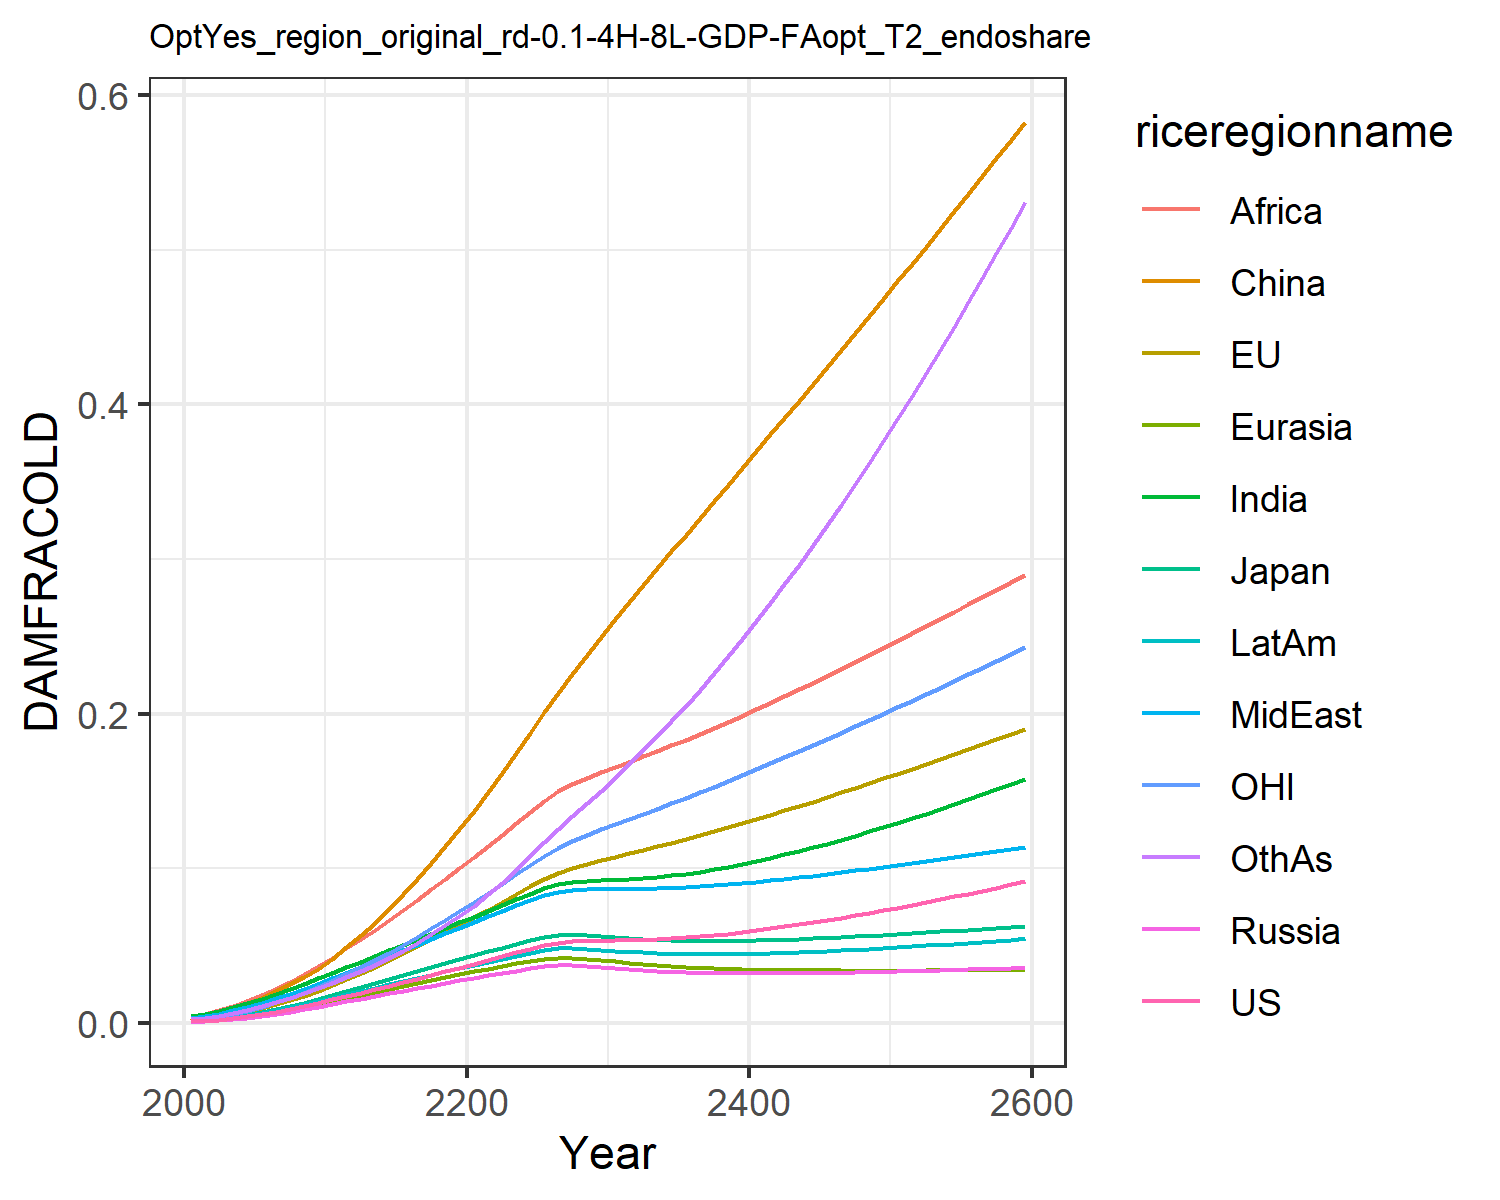

Values plotted in this chart, from the file beside it:
0.0009741914751707755, 0.0010960982548936173, 0.0011141127717951577, 0.0007926376142238073, 0.0008988246313217726, 0.0015184808065927108, 0.004803093316816623, 0.0033998963496381673, 0.004196310982627154, 0.0014323266191105083, 0.0010773810546510498, 0.0026515942275779415
0.001366, 0.002628, 0.001684, 0.001106, 0.00128, 0.00483, 0.005927, 0.004584, 0.0061, 0.001891, 0.003002, 0.003422
0.002059, 0.003687, 0.002503, 0.001668, 0.001924, 0.006911, 0.007735, 0.006095, 0.008165, 0.002685, 0.004176, 0.004682
0.003022, 0.005237, 0.003647, 0.002447, 0.002818, 0.009538, 0.009999, 0.008056, 0.01092, 0.00375, 0.0059, 0.006346
0.004244, 0.007154, 0.00509, 0.003433, 0.00395, 0.01268, 0.01264, 0.01038, 0.01423, 0.005069, 0.008017, 0.008377
0.005698, 0.00941, 0.006799, 0.004605, 0.005294, 0.01632, 0.01557, 0.01302, 0.01803, 0.006608, 0.01049, 0.01073
0.007346, 0.01196, 0.008732, 0.00593, 0.006814, 0.02041, 0.01873, 0.01589, 0.02221, 0.008325, 0.01328, 0.01335
0.00915, 0.01474, 0.01085, 0.007378, 0.008474, 0.02493, 0.02203, 0.01894, 0.02672, 0.01018, 0.01632, 0.0162
0.01108, 0.01774, 0.01311, 0.008925, 0.01025, 0.02983, 0.02546, 0.02214, 0.03152, 0.01215, 0.01959, 0.01924
0.01312, 0.02091, 0.01549, 0.01055, 0.01211, 0.03507, 0.02897, 0.02547, 0.03659, 0.01421, 0.02306, 0.02247
0.01528, 0.02454, 0.018, 0.01225, 0.01406, 0.04164, 0.03259, 0.02903, 0.04231, 0.01635, 0.02712, 0.02602
0.01745, 0.02836, 0.02054, 0.01395, 0.01602, 0.0489, 0.03617, 0.03261, 0.0482, 0.01848, 0.03143, 0.02975
0.01965, 0.03229, 0.02309, 0.01565, 0.01797, 0.05667, 0.03973, 0.03616, 0.05413, 0.02062, 0.03591, 0.03363
0.02188, 0.0364, 0.02566, 0.01735, 0.01993, 0.06495, 0.04329, 0.03976, 0.06026, 0.02275, 0.04062, 0.03775
0.02413, 0.04065, 0.02825, 0.01906, 0.02189, 0.07378, 0.04686, 0.04338, 0.06656, 0.02489, 0.04551, 0.04215
0.02642, 0.04501, 0.03084, 0.02076, 0.02384, 0.08315, 0.05044, 0.04702, 0.07302, 0.02703, 0.05058, 0.04685
0.02874, 0.0495, 0.03344, 0.02246, 0.02578, 0.09302, 0.05405, 0.05067, 0.07963, 0.02916, 0.05581, 0.05188
0.03108, 0.05409, 0.03603, 0.02414, 0.0277, 0.1034, 0.05767, 0.05432, 0.08638, 0.03128, 0.06119, 0.05728
0.03346, 0.05878, 0.03861, 0.02582, 0.0296, 0.1142, 0.06131, 0.05798, 0.09323, 0.03339, 0.06672, 0.06308
0.03585, 0.06355, 0.04118, 0.02747, 0.03148, 0.1254, 0.06498, 0.06162, 0.1002, 0.03548, 0.07237, 0.06928
0.03827, 0.0684, 0.04373, 0.0291, 0.03332, 0.137, 0.06866, 0.06524, 0.1072, 0.03755, 0.07815, 0.07593
0.04071, 0.07332, 0.04625, 0.03071, 0.03512, 0.149, 0.07238, 0.06885, 0.1143, 0.0396, 0.08403, 0.08308
0.04317, 0.0783, 0.04873, 0.03228, 0.03688, 0.1615, 0.07613, 0.07245, 0.1216, 0.04162, 0.09002, 0.09079
0.04563, 0.08333, 0.05117, 0.03382, 0.03859, 0.1743, 0.0799, 0.07601, 0.129, 0.04361, 0.09608, 0.09903
0.04809, 0.08837, 0.05353, 0.0353, 0.04022, 0.1875, 0.08366, 0.0795, 0.1364, 0.04554, 0.1022, 0.1078
0.05035, 0.09319, 0.05559, 0.03656, 0.04158, 0.2008, 0.08714, 0.08266, 0.1436, 0.04721, 0.1081, 0.1169
0.05193, 0.09725, 0.05681, 0.03721, 0.04226, 0.2137, 0.08963, 0.08488, 0.1497, 0.04816, 0.1134, 0.1257
0.05272, 0.1004, 0.05707, 0.03719, 0.04214, 0.226, 0.09099, 0.08601, 0.1545, 0.04829, 0.1177, 0.1339
0.05309, 0.103, 0.05679, 0.03678, 0.04158, 0.2378, 0.09173, 0.08651, 0.1585, 0.04796, 0.1216, 0.1419
0.05327, 0.1054, 0.05623, 0.03618, 0.0408, 0.2494, 0.0922, 0.08669, 0.1621, 0.04741, 0.1251, 0.1501
0.0534, 0.1076, 0.05559, 0.03551, 0.03993, 0.2609, 0.09261, 0.08676, 0.1656, 0.04679, 0.1286, 0.1585
0.05357, 0.1098, 0.05494, 0.03485, 0.03906, 0.2722, 0.09308, 0.0868, 0.169, 0.04619, 0.1319, 0.1672
0.05382, 0.112, 0.05437, 0.03425, 0.03824, 0.2832, 0.09368, 0.0869, 0.1724, 0.04565, 0.1353, 0.1762
0.05418, 0.1142, 0.05388, 0.03371, 0.03751, 0.2941, 0.09445, 0.08708, 0.1759, 0.0452, 0.1386, 0.1855
0.05466, 0.1165, 0.05351, 0.03326, 0.03685, 0.305, 0.09541, 0.08737, 0.1794, 0.04486, 0.1421, 0.1952
0.05527, 0.1189, 0.05325, 0.0329, 0.03629, 0.3158, 0.09655, 0.08777, 0.1831, 0.04462, 0.1456, 0.2052
0.056, 0.1213, 0.0531, 0.03261, 0.03581, 0.3266, 0.09787, 0.08829, 0.1869, 0.04448, 0.1491, 0.2155
0.05683, 0.1239, 0.05304, 0.03239, 0.0354, 0.3374, 0.09937, 0.0889, 0.1908, 0.04444, 0.1527, 0.2261
0.05777, 0.1265, 0.05307, 0.03224, 0.03506, 0.3482, 0.101, 0.08961, 0.1947, 0.04448, 0.1564, 0.2371
0.0588, 0.1291, 0.05319, 0.03214, 0.03479, 0.359, 0.1028, 0.09039, 0.1988, 0.04459, 0.1602, 0.2483
0.05992, 0.1318, 0.05337, 0.0321, 0.03456, 0.3698, 0.1047, 0.09125, 0.2029, 0.04477, 0.164, 0.2599
0.06112, 0.1346, 0.05361, 0.0321, 0.03438, 0.3806, 0.1068, 0.09217, 0.2072, 0.04501, 0.1678, 0.2717
0.06239, 0.1374, 0.05391, 0.03215, 0.03424, 0.3915, 0.109, 0.09315, 0.2114, 0.04531, 0.1717, 0.2839
0.06372, 0.1403, 0.05425, 0.03222, 0.03413, 0.4024, 0.1112, 0.09417, 0.2158, 0.04565, 0.1756, 0.2963
0.06512, 0.1432, 0.05463, 0.03232, 0.03405, 0.4133, 0.1136, 0.09523, 0.2201, 0.04603, 0.1796, 0.309
0.06657, 0.1461, 0.05505, 0.03245, 0.03398, 0.4242, 0.116, 0.09633, 0.2245, 0.04644, 0.1836, 0.3219
0.06808, 0.1491, 0.05549, 0.0326, 0.03394, 0.4352, 0.1186, 0.09746, 0.229, 0.04689, 0.1877, 0.3351
0.06964, 0.1521, 0.05596, 0.03277, 0.03392, 0.4463, 0.1212, 0.09861, 0.2335, 0.04737, 0.1918, 0.3486
0.07124, 0.1551, 0.05646, 0.03296, 0.0339, 0.4573, 0.1239, 0.09979, 0.238, 0.04787, 0.1959, 0.3624
0.07289, 0.1581, 0.05697, 0.03316, 0.0339, 0.4685, 0.1267, 0.101, 0.2426, 0.0484, 0.2, 0.3764
0.07459, 0.1612, 0.05751, 0.03337, 0.0339, 0.4796, 0.1295, 0.1022, 0.2472, 0.04894, 0.2042, 0.3907
0.07632, 0.1643, 0.05806, 0.0336, 0.03391, 0.4908, 0.1324, 0.1034, 0.2519, 0.04951, 0.2084, 0.4052
0.0781, 0.1674, 0.05862, 0.03383, 0.03393, 0.5021, 0.1354, 0.1047, 0.2565, 0.05009, 0.2126, 0.42
0.07992, 0.1706, 0.0592, 0.03408, 0.03395, 0.5134, 0.1384, 0.1059, 0.2612, 0.0507, 0.2168, 0.4351
0.08177, 0.1737, 0.05978, 0.03433, 0.03398, 0.5248, 0.1415, 0.1072, 0.2659, 0.05131, 0.2211, 0.4504
0.08367, 0.1769, 0.06038, 0.0346, 0.03401, 0.5362, 0.1446, 0.1085, 0.2707, 0.05195, 0.2254, 0.4659
0.0856, 0.1801, 0.06099, 0.03487, 0.03404, 0.5477, 0.1479, 0.1098, 0.2754, 0.0526, 0.2298, 0.4818
0.08757, 0.1833, 0.06162, 0.03514, 0.03407, 0.5593, 0.1511, 0.1111, 0.2803, 0.05326, 0.2341, 0.4979
0.08958, 0.1866, 0.06225, 0.03542, 0.0341, 0.5709, 0.1545, 0.1124, 0.2851, 0.05394, 0.2385, 0.5142
0.09162, 0.1898, 0.06289, 0.03571, 0.03413, 0.5825, 0.1579, 0.1137, 0.2899, 0.05463, 0.2429, 0.5308
